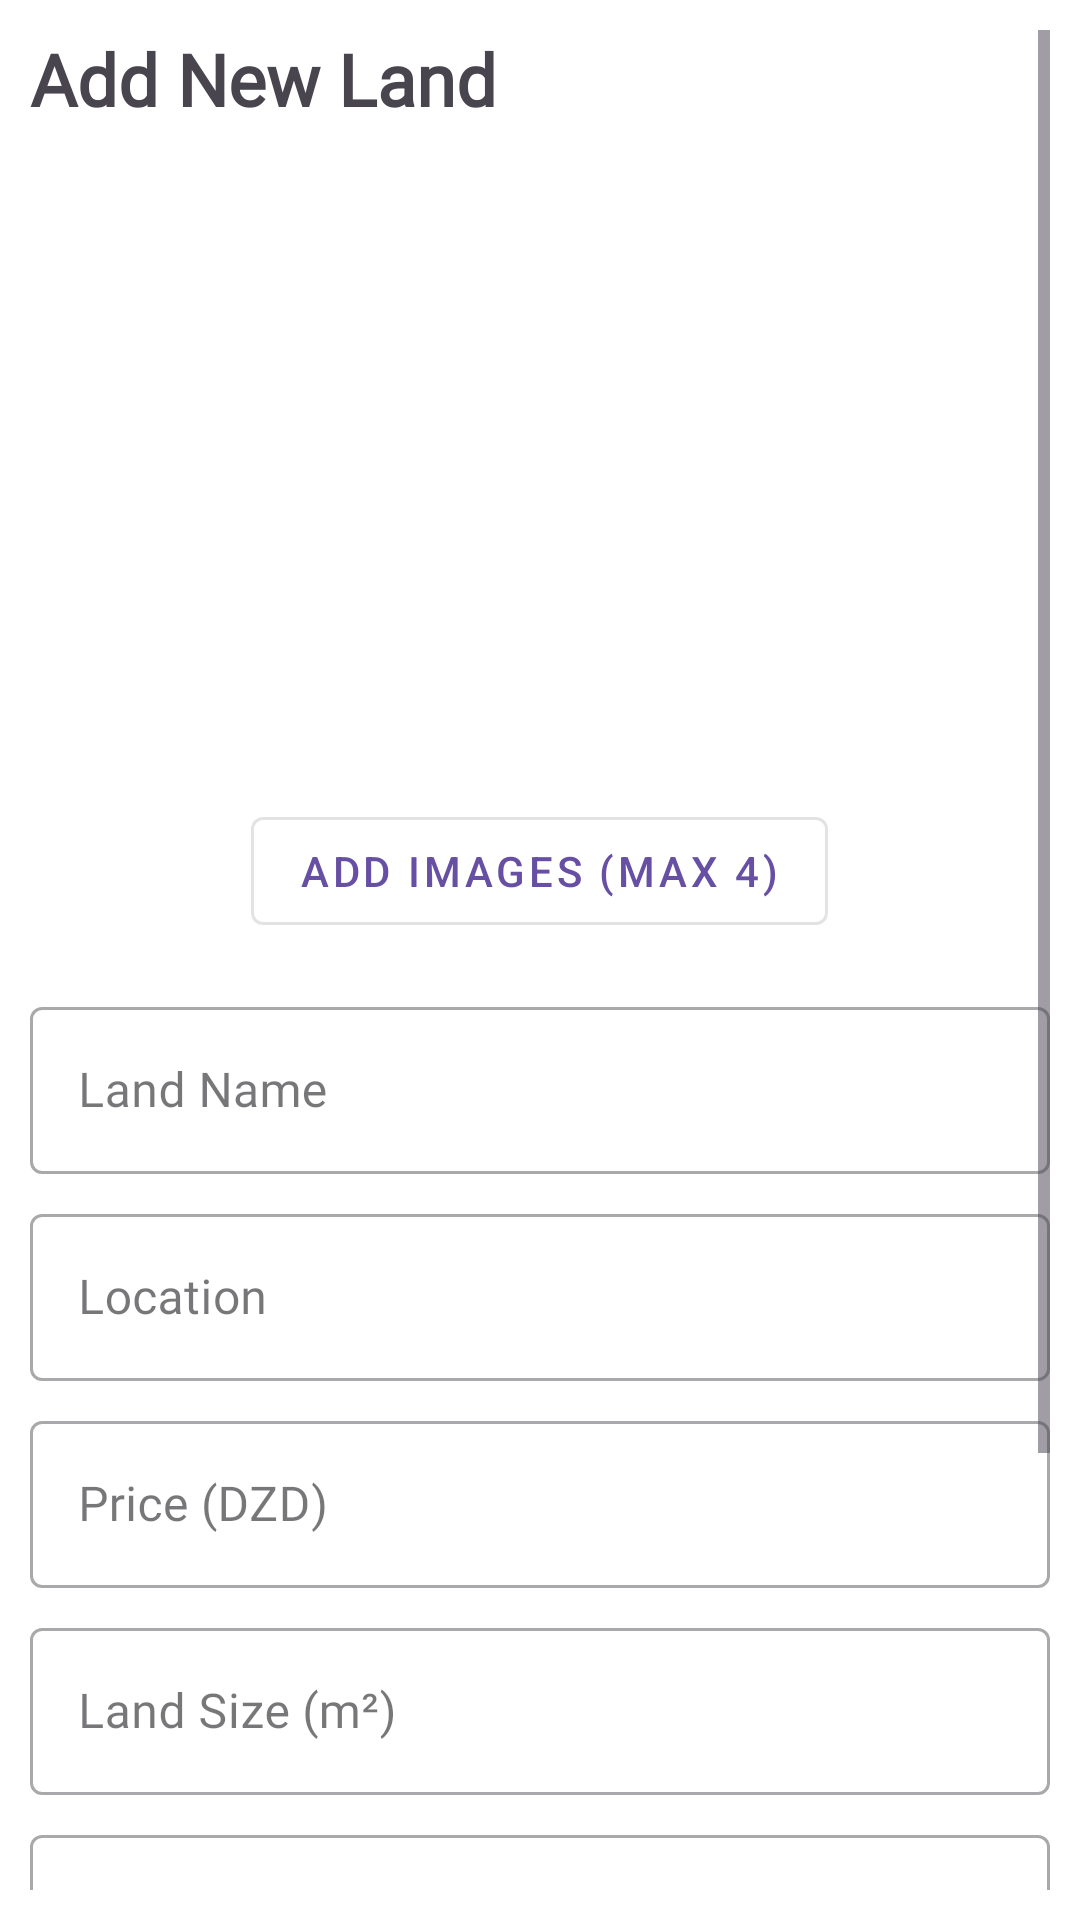

Produce the Android XML layout that renders to this screen, including the resource entries it uses.
<!-- AndroidManifest.xml: application theme Theme.LandRenting -->
<!-- res/layout/fragment_add_land.xml -->
<?xml version="1.0" encoding="utf-8"?>
<ScrollView xmlns:android="http://schemas.android.com/apk/res/android"
    xmlns:app="http://schemas.android.com/apk/res-auto"
    android:layout_width="match_parent"
    android:layout_height="match_parent"
    android:background="@color/white"
    android:padding="10dp">

    <LinearLayout
        android:layout_width="match_parent"
        android:layout_height="wrap_content"
        android:orientation="vertical"
        android:spacing="16dp">

        <TextView
            android:layout_width="wrap_content"
            android:layout_height="wrap_content"
            android:text="Add New Land"
            android:textSize="24sp"
            android:textStyle="bold"
            android:fontFamily="@font/poppins_bold"
            android:layout_marginBottom="16dp"/>

        <androidx.viewpager2.widget.ViewPager2
            android:id="@+id/imageViewPager"
            android:layout_width="match_parent"
            android:layout_height="200dp"
            android:layout_marginBottom="8dp"/>

        <com.google.android.material.button.MaterialButton
            android:id="@+id/addImagesButton"
            android:layout_width="wrap_content"
            android:layout_height="wrap_content"
            android:text="Add Images (Max 4)"
            android:layout_gravity="center"
            android:layout_marginBottom="16dp"
            style="@style/Widget.MaterialComponents.Button.OutlinedButton"/>

        <com.google.android.material.textfield.TextInputLayout
            android:id="@+id/landNameLayout"
            android:layout_width="match_parent"
            android:layout_height="wrap_content"
            android:layout_marginBottom="8dp"
            style="@style/Widget.MaterialComponents.TextInputLayout.OutlinedBox">

            <com.google.android.material.textfield.TextInputEditText
                android:id="@+id/landNameInput"
                android:layout_width="match_parent"
                android:layout_height="wrap_content"
                android:hint="Land Name"
                android:fontFamily="@font/poppins_regular"/>
        </com.google.android.material.textfield.TextInputLayout>

        <com.google.android.material.textfield.TextInputLayout
            android:id="@+id/locationLayout"
            android:layout_width="match_parent"
            android:layout_height="wrap_content"
            android:layout_marginBottom="8dp"
            style="@style/Widget.MaterialComponents.TextInputLayout.OutlinedBox">

            <com.google.android.material.textfield.TextInputEditText
                android:id="@+id/locationInput"
                android:layout_width="match_parent"
                android:layout_height="wrap_content"
                android:hint="Location"
                android:fontFamily="@font/poppins_regular"/>
        </com.google.android.material.textfield.TextInputLayout>

        <com.google.android.material.textfield.TextInputLayout
            android:id="@+id/priceLayout"
            android:layout_width="match_parent"
            android:layout_height="wrap_content"
            android:layout_marginBottom="8dp"
            style="@style/Widget.MaterialComponents.TextInputLayout.OutlinedBox">

            <com.google.android.material.textfield.TextInputEditText
                android:id="@+id/priceInput"
                android:layout_width="match_parent"
                android:layout_height="wrap_content"
                android:hint="Price (DZD)"
                android:inputType="numberDecimal"
                android:fontFamily="@font/poppins_regular"/>
        </com.google.android.material.textfield.TextInputLayout>

        <com.google.android.material.textfield.TextInputLayout
            android:id="@+id/sizeLayout"
            android:layout_width="match_parent"
            android:layout_height="wrap_content"
            android:layout_marginBottom="8dp"
            style="@style/Widget.MaterialComponents.TextInputLayout.OutlinedBox">

            <com.google.android.material.textfield.TextInputEditText
                android:id="@+id/sizeInput"
                android:layout_width="match_parent"
                android:layout_height="wrap_content"
                android:hint="Land Size (m²)"
                android:inputType="numberDecimal"
                android:fontFamily="@font/poppins_regular"/>
        </com.google.android.material.textfield.TextInputLayout>

        <com.google.android.material.textfield.TextInputLayout
            android:id="@+id/descriptionLayout"
            android:layout_width="match_parent"
            android:layout_height="wrap_content"
            android:layout_marginBottom="16dp"
            style="@style/Widget.MaterialComponents.TextInputLayout.OutlinedBox">

            <com.google.android.material.textfield.TextInputEditText
                android:id="@+id/descriptionInput"
                android:layout_width="match_parent"
                android:layout_height="wrap_content"
                android:hint="Description"
                android:inputType="textMultiLine"
                android:minLines="3"
                android:fontFamily="@font/poppins_regular"/>
        </com.google.android.material.textfield.TextInputLayout>

        <RadioGroup
            android:id="@+id/categoryGroup"
            android:layout_width="match_parent"
            android:layout_height="wrap_content"
            android:orientation="horizontal"
            android:layout_marginBottom="16dp">

            <RadioButton
                android:id="@+id/forSaleRadio"
                android:layout_width="wrap_content"
                android:layout_height="wrap_content"
                android:text="For Sale"
                android:layout_weight="1"
                android:fontFamily="@font/poppins_medium"/>

            <RadioButton
                android:id="@+id/forRentRadio"
                android:layout_width="wrap_content"
                android:layout_height="wrap_content"
                android:text="For Rent"
                android:layout_weight="1"
                android:fontFamily="@font/poppins_medium"/>
        </RadioGroup>

        <com.google.android.material.button.MaterialButton
            android:id="@+id/submitButton"
            android:layout_width="match_parent"
            android:layout_height="wrap_content"
            android:text="Submit for Approval"
            android:padding="12dp"
            android:fontFamily="@font/poppins_semibold"/>

    </LinearLayout>
</ScrollView>
<!-- resources referenced by this layout -->
<resources>
  <color name="white">#FFFFFFFF</color>
  <style name="Theme.LandRenting" parent="Base.Theme.LandRenting" />
  <style name="Base.Theme.LandRenting" parent="Theme.Material3.DayNight.NoActionBar">
          
          
      </style>
</resources>
